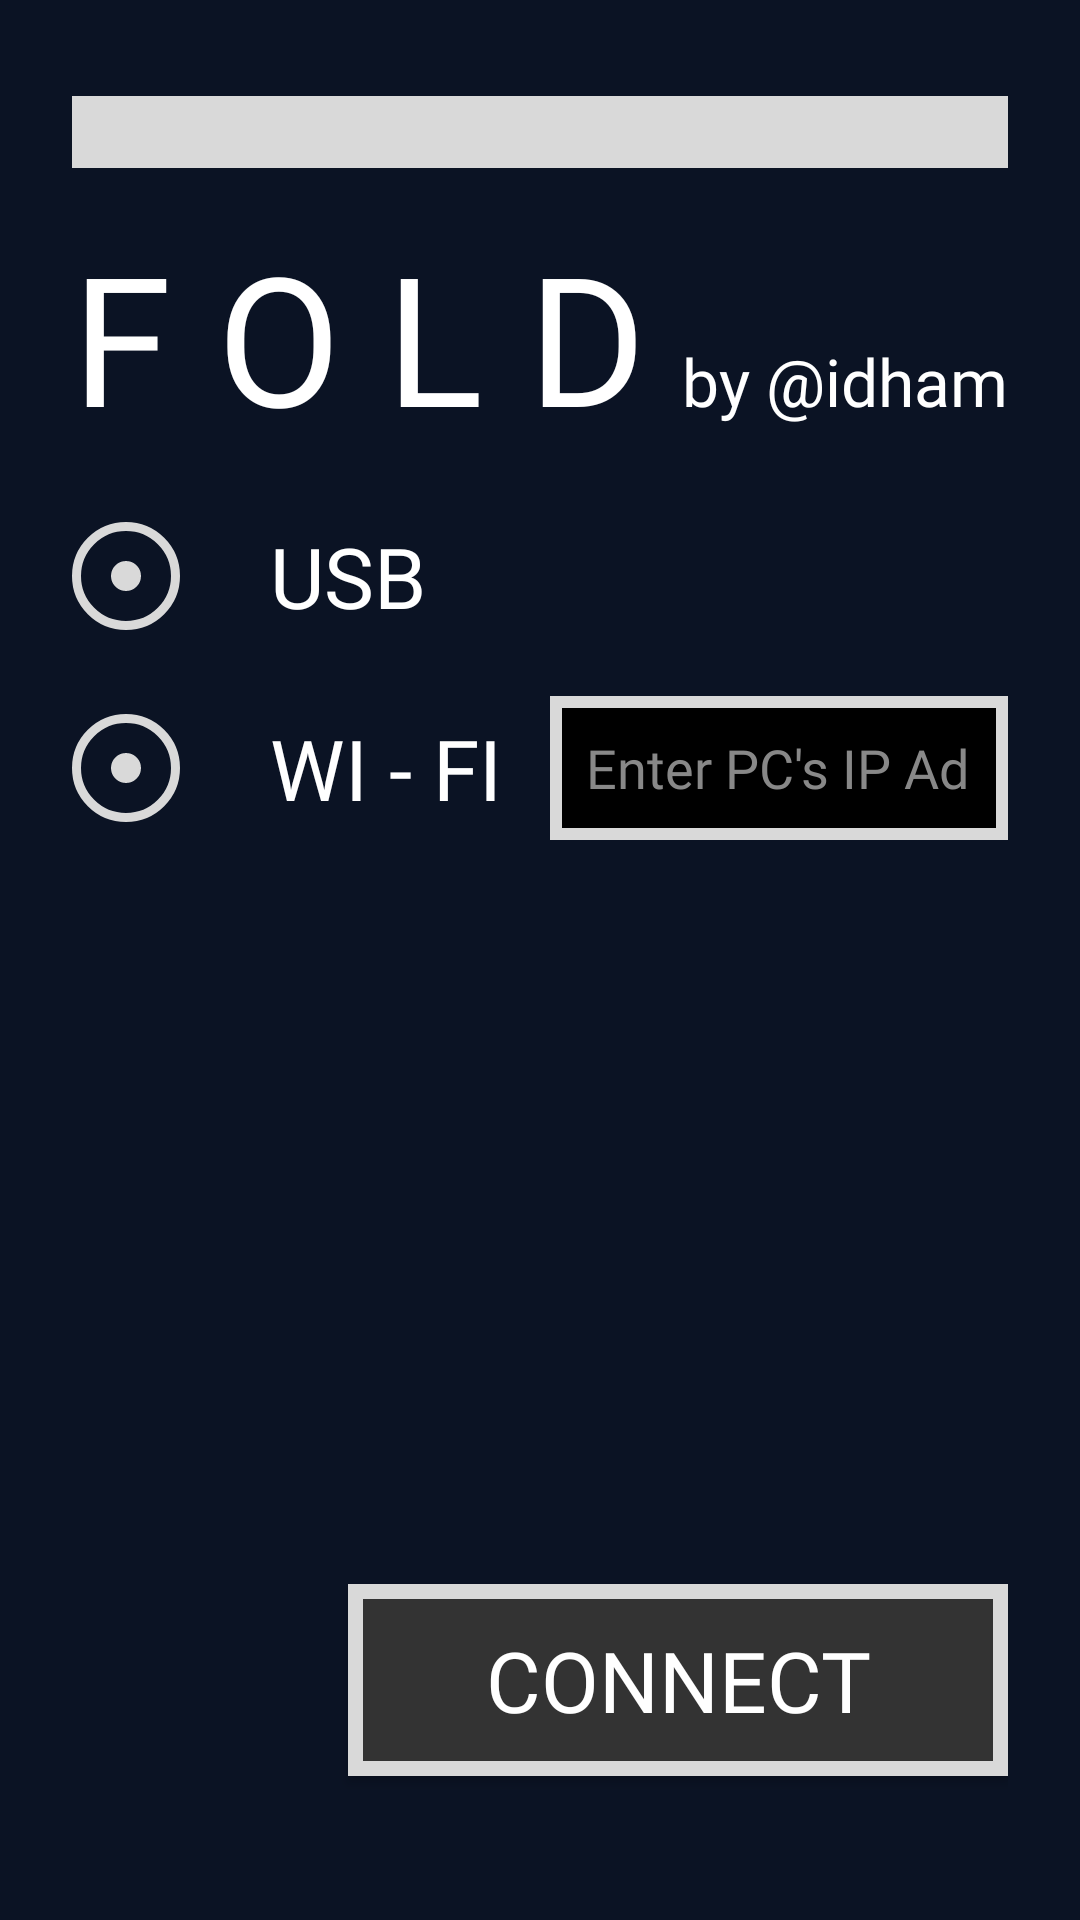

Produce the Android XML layout that renders to this screen, including the resource entries it uses.
<!-- AndroidManifest.xml: application theme Theme.FOLD -->
<!-- res/layout/activity_main.xml -->
<?xml version="1.0" encoding="utf-8"?>
<ScrollView
    xmlns:android="http://schemas.android.com/apk/res/android"
    xmlns:app="http://schemas.android.com/apk/res-auto"
    android:layout_width="match_parent"
    android:layout_height="match_parent"
    android:fillViewport="true"
    android:background="#0B1324">

    <androidx.constraintlayout.widget.ConstraintLayout
        android:layout_width="match_parent"
        android:layout_height="wrap_content"
        android:padding="24dp">

        
        <View
            android:id="@+id/topBar"
            android:layout_width="0dp"
            android:layout_height="24dp"
            android:background="#D9D9D9"
            app:layout_constraintTop_toTopOf="parent"
            app:layout_constraintStart_toStartOf="parent"
            app:layout_constraintEnd_toEndOf="parent"
            android:layout_marginTop="8dp" />

        
        <TextView
            android:id="@+id/tvTitle"
            android:layout_width="wrap_content"
            android:layout_height="wrap_content"
            android:text="F O L D"
            android:textColor="#FFFFFF"
            android:textSize="60sp"
            android:fontFamily="@font/lalezar"
            app:layout_constraintTop_toBottomOf="@id/topBar"
            app:layout_constraintStart_toStartOf="@id/topBar"
            android:layout_marginTop="16dp" />

        <TextView
            android:id="@+id/tvSubtitle"
            android:layout_width="wrap_content"
            android:layout_height="wrap_content"
            android:text="by @idham.dev"
            android:textColor="#FFFFFF"
            android:textSize="22sp"
            android:fontFamily="@font/lalezar"
            app:layout_constraintBaseline_toBaselineOf="@id/tvTitle"
            app:layout_constraintStart_toEndOf="@id/tvTitle"
            android:layout_marginStart="12dp" />

        
        <RadioButton
            android:id="@+id/rbUsb"
            android:layout_width="wrap_content"
            android:layout_height="wrap_content"
            android:text="  USB"
            android:textColor="#FFFFFF"
            android:textSize="28sp"
            android:fontFamily="@font/lalezar"
            android:button="@null"
            android:drawableStart="@drawable/custom_radio_button"
            android:drawablePadding="16dp"
            app:layout_constraintTop_toBottomOf="@id/tvTitle"
            app:layout_constraintStart_toStartOf="@id/topBar"
            android:layout_marginTop="16dp" />

        
        <LinearLayout
            android:id="@+id/wifiRow"
            android:layout_width="0dp"
            android:layout_height="wrap_content"
            android:orientation="horizontal"
            android:gravity="center_vertical"
            app:layout_constraintTop_toBottomOf="@id/rbUsb"
            app:layout_constraintStart_toStartOf="@id/topBar"
            app:layout_constraintEnd_toEndOf="@id/topBar"
            android:layout_marginTop="16dp">

            <RadioButton
                android:id="@+id/rbWifi"
                android:layout_width="wrap_content"
                android:layout_height="wrap_content"
                android:text="  WI - FI"
                android:textColor="#FFFFFF"
                android:textSize="28sp"
                android:fontFamily="@font/lalezar"
                android:button="@null"
                android:drawableStart="@drawable/custom_radio_button"
                android:drawablePadding="16dp" />

            <EditText
                android:id="@+id/etIpAddress"
                android:layout_width="0dp"
                android:layout_height="48dp"
                android:layout_weight="1"
                android:layout_marginStart="16dp"
                android:background="@drawable/input_background"
                android:hint="Enter PC's IP Adress"
                android:textColor="#FFFFFF"
                android:textColorHint="#888888"
                android:textSize="18sp"
                android:fontFamily="@font/lalezar"
                android:paddingStart="12dp"
                android:paddingEnd="12dp"
                android:singleLine="true"
                android:inputType="text"
                android:gravity="center_vertical" />
        </LinearLayout>

        
        <Button
            android:id="@+id/btnConnect"
            android:layout_width="220dp"
            android:layout_height="64dp"
            android:text="CONNECT"
            android:textColor="#FFFFFF"
            android:textSize="28sp"
            android:fontFamily="@font/lalezar"
            android:background="@drawable/button_connect_background"
            app:backgroundTint="@null"
            app:layout_constraintTop_toBottomOf="@id/wifiRow"
            app:layout_constraintEnd_toEndOf="@id/topBar"
            app:layout_constraintBottom_toBottomOf="parent"
            app:layout_constraintHorizontal_bias="1.0"
            app:layout_constraintVertical_bias="1.0"
            android:layout_marginTop="32dp"
            android:layout_marginBottom="24dp" />

        
        <TextView
            android:id="@+id/tvStatus"
            android:layout_width="wrap_content"
            android:layout_height="wrap_content"
            android:text="Can't Connect, Try Again...."
            android:textColor="#A97979"
            android:textSize="18sp"
            android:fontFamily="@font/lalezar"
            android:visibility="gone"
            app:layout_constraintBottom_toTopOf="@id/btnConnect"
            app:layout_constraintEnd_toEndOf="@id/btnConnect"
            android:layout_marginBottom="8dp" />

    </androidx.constraintlayout.widget.ConstraintLayout>
</ScrollView>
<!-- resources referenced by this layout -->
<resources>
  <!-- drawable button_connect_background (drawable) -->
  <?xml version="1.0" encoding="utf-8"?>
  <shape xmlns:android="http://schemas.android.com/apk/res/android"
      android:shape="rectangle">
      <solid android:color="#333333" />
      <stroke android:width="5dp" android:color="#D9D9D9" />
  </shape>
  <!-- drawable custom_radio_button (drawable) -->
  <?xml version="1.0" encoding="utf-8"?>
  <selector xmlns:android="http://schemas.android.com/apk/res/android">
      <item android:state_checked="true" android:drawable="@drawable/dot_selected" />
      <item android:drawable="@drawable/dot_unselected" />
  </selector>
  <!-- drawable input_background (drawable) -->
  <?xml version="1.0" encoding="utf-8"?>
  <shape xmlns:android="http://schemas.android.com/apk/res/android"
      android:shape="rectangle">
      <solid android:color="#000000" />
      <stroke android:width="4dp" android:color="#D9D9D9" />
  </shape>
  <style name="Theme.FOLD" parent="Theme.MaterialComponents.DayNight.NoActionBar">
          <item name="colorPrimary">@color/accent</item>
          <item name="colorPrimaryVariant">@color/accent_dark</item>
          <item name="colorOnPrimary">@color/text_primary</item>
          <item name="colorSurface">@color/bg_surface</item>
          <item name="colorOnSurface">@color/text_primary</item>
          <item name="android:windowBackground">@color/bg_dark</item>
          <item name="android:statusBarColor">@color/bg_dark</item>
          <item name="android:navigationBarColor">@color/bg_dark</item>
          <item name="android:windowLightStatusBar">false</item>
          <item name="android:textColor">@color/text_primary</item>
          
          <item name="boxStrokeColor">@color/accent</item>
      </style>
  <!-- drawable dot_selected (drawable) -->
  <?xml version="1.0" encoding="utf-8"?>
  <layer-list xmlns:android="http://schemas.android.com/apk/res/android">
      
      <item>
          <shape android:shape="oval">
              <size android:width="36dp" android:height="36dp" />
              <stroke android:width="6dp" android:color="#FFFFFF" />
              <solid android:color="@android:color/transparent" />
          </shape>
      </item>
      
      <item android:left="12dp" android:top="12dp" android:right="12dp" android:bottom="12dp">
          <shape android:shape="oval">
              <solid android:color="#D9D9D9" />
          </shape>
      </item>
  </layer-list>
  <!-- drawable dot_unselected (drawable) -->
  <?xml version="1.0" encoding="utf-8"?>
  <layer-list xmlns:android="http://schemas.android.com/apk/res/android">
      
      <item>
          <shape android:shape="oval">
              <size android:width="36dp" android:height="36dp" />
              <stroke android:width="3dp" android:color="#D9D9D9" />
              <solid android:color="@android:color/transparent" />
          </shape>
      </item>
      
      <item android:left="13dp" android:top="13dp" android:right="13dp" android:bottom="13dp">
          <shape android:shape="oval">
              <solid android:color="#D9D9D9" />
          </shape>
      </item>
  </layer-list>
  <color name="accent">#FF4285F4</color>
  <color name="accent_dark">#FF2A56C6</color>
  <color name="text_primary">#FFFFFFFF</color>
  <color name="bg_surface">#FF1E1E1E</color>
  <color name="bg_dark">#FF0F0F0F</color>
</resources>
